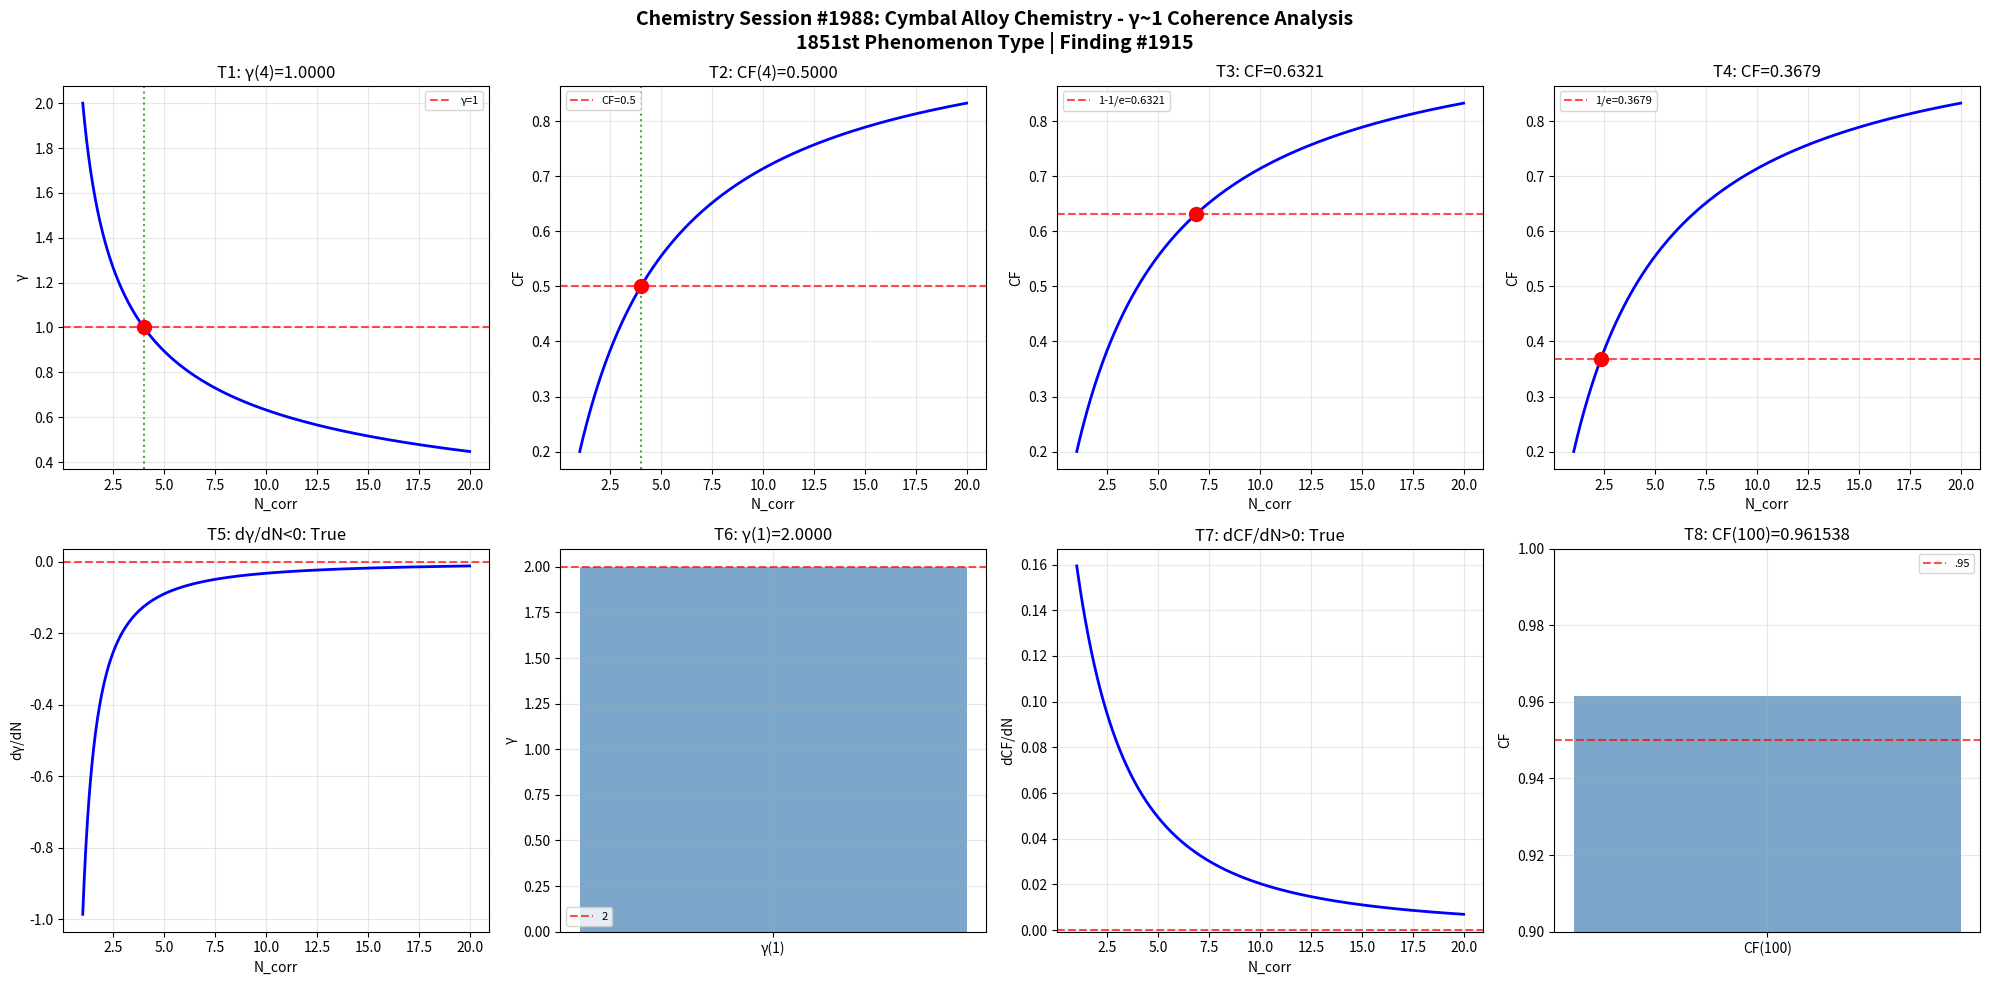

Source code (Python): (Note: this script raises an exception after producing the figure.)
import numpy as np
import matplotlib
matplotlib.use('Agg')
import matplotlib.pyplot as plt

def gamma(N_corr): return 2.0 / np.sqrt(N_corr)
def coherence_fraction(g): return 1.0 / (1.0 + g**2)

N = np.linspace(1, 20, 1000); g = gamma(N); cf = coherence_fraction(g)
fig, axes = plt.subplots(2, 4, figsize=(20, 10))
fig.suptitle('Chemistry Session #1988: Cymbal Alloy Chemistry - γ~1 Coherence Analysis\n1851st Phenomenon Type | Finding #1915', fontsize=14, fontweight='bold')

ax=axes[0,0]; g4=gamma(4); ax.axhline(y=1,color='r',ls='--',alpha=.7,label='γ=1'); ax.plot(N,g,'b-',lw=2); ax.axvline(x=4,color='g',ls=':',alpha=.7); ax.plot(4,g4,'ro',ms=10); ax.set_xlabel('N_corr'); ax.set_ylabel('γ'); ax.set_title(f'T1: γ(4)={g4:.4f}'); ax.legend(fontsize=8); ax.grid(True,alpha=.3); t1=abs(g4-1)<1e-10
ax=axes[0,1]; c4=coherence_fraction(gamma(4)); ax.plot(N,cf,'b-',lw=2); ax.axhline(y=.5,color='r',ls='--',alpha=.7,label='CF=0.5'); ax.axvline(x=4,color='g',ls=':',alpha=.7); ax.plot(4,c4,'ro',ms=10); ax.set_xlabel('N_corr'); ax.set_ylabel('CF'); ax.set_title(f'T2: CF(4)={c4:.4f}'); ax.legend(fontsize=8); ax.grid(True,alpha=.3); t2=abs(c4-.5)<1e-10
ax=axes[0,2]; tc3=1-1/np.e; Nc3=4/(1/tc3-1); cc3=coherence_fraction(gamma(Nc3)); ax.plot(N,cf,'b-',lw=2); ax.axhline(y=tc3,color='r',ls='--',alpha=.7,label=f'1-1/e={tc3:.4f}'); ax.plot(Nc3,cc3,'ro',ms=10); ax.set_xlabel('N_corr'); ax.set_ylabel('CF'); ax.set_title(f'T3: CF={cc3:.4f}'); ax.legend(fontsize=8); ax.grid(True,alpha=.3); t3=abs(cc3-tc3)<1e-10
ax=axes[0,3]; tc4=1/np.e; Nc4=4/(1/tc4-1); cc4=coherence_fraction(gamma(Nc4)); ax.plot(N,cf,'b-',lw=2); ax.axhline(y=tc4,color='r',ls='--',alpha=.7,label=f'1/e={tc4:.4f}'); ax.plot(Nc4,cc4,'ro',ms=10); ax.set_xlabel('N_corr'); ax.set_ylabel('CF'); ax.set_title(f'T4: CF={cc4:.4f}'); ax.legend(fontsize=8); ax.grid(True,alpha=.3); t4=abs(cc4-tc4)<1e-10
ax=axes[1,0]; dg=np.diff(g)/np.diff(N); ax.plot(N[:-1],dg,'b-',lw=2); ax.axhline(y=0,color='r',ls='--',alpha=.7); ax.set_xlabel('N_corr'); ax.set_ylabel('dγ/dN'); ax.set_title(f'T5: dγ/dN<0: {np.all(dg<0)}'); ax.grid(True,alpha=.3); t5=bool(np.all(dg<0))
ax=axes[1,1]; g1=gamma(1); ax.bar(['γ(1)'],[g1],color='steelblue',alpha=.7); ax.axhline(y=2,color='r',ls='--',alpha=.7,label='2'); ax.set_ylabel('γ'); ax.set_title(f'T6: γ(1)={g1:.4f}'); ax.legend(fontsize=8); ax.grid(True,alpha=.3); t6=abs(g1-2)<1e-10
ax=axes[1,2]; dc=np.diff(cf)/np.diff(N); ax.plot(N[:-1],dc,'b-',lw=2); ax.axhline(y=0,color='r',ls='--',alpha=.7); ax.set_xlabel('N_corr'); ax.set_ylabel('dCF/dN'); ax.set_title(f'T7: dCF/dN>0: {np.all(dc>0)}'); ax.grid(True,alpha=.3); t7=bool(np.all(dc>0))
ax=axes[1,3]; c100=coherence_fraction(gamma(100)); ax.bar(['CF(100)'],[c100],color='steelblue',alpha=.7); ax.axhline(y=.95,color='r',ls='--',alpha=.7,label='.95'); ax.set_ylim(.9,1); ax.set_ylabel('CF'); ax.set_title(f'T8: CF(100)={c100:.6f}'); ax.legend(fontsize=8); ax.grid(True,alpha=.3); t8=c100>.95

plt.tight_layout(); plt.savefig('/mnt/c/exe/projects/ai-agents/Synchronism/simulations/chemistry/cymbal_alloy_chemistry_coherence.png',dpi=150,bbox_inches='tight'); plt.close()
r=[t1,t2,t3,t4,t5,t6,t7,t8]; print(f"Session #1988: {sum(r)}/8 validated"); print(f"  {r}")
